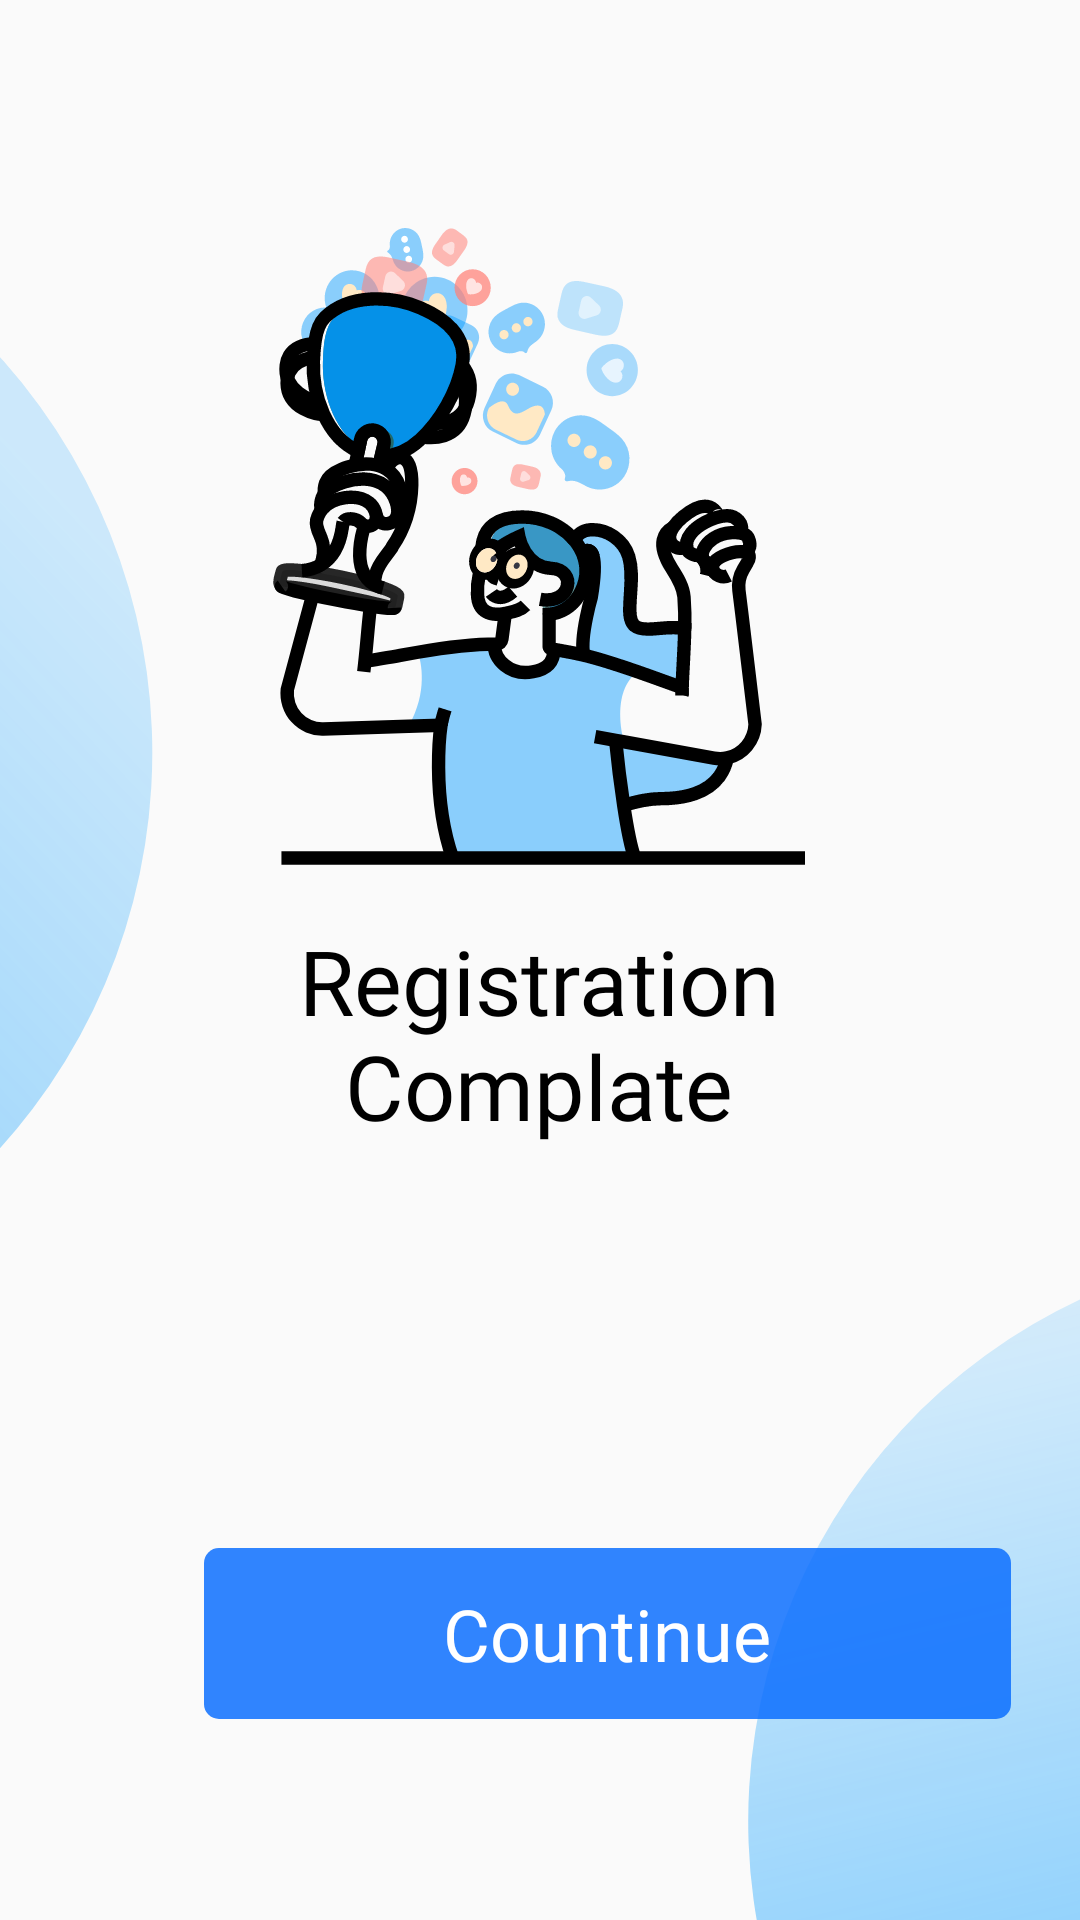

Here is an Android app screen rendered from its layout file. Give the layout XML and the strings, colors and styles it references.
<!-- AndroidManifest.xml: application theme Theme.SwipeFriend -->
<!-- res/layout/activity_registrationcomplate.xml -->
<?xml version="1.0" encoding="utf-8"?>
<androidx.constraintlayout.widget.ConstraintLayout xmlns:android="http://schemas.android.com/apk/res/android"
    xmlns:app="http://schemas.android.com/apk/res-auto"
    xmlns:tools="http://schemas.android.com/tools"
    android:layout_width="match_parent"
    android:layout_height="match_parent"
    tools:context=".registrationcomplate">



    <ImageView
        android:id="@+id/imageView"
        android:layout_width="wrap_content"
        android:layout_height="wrap_content"
        android:layout_marginTop="28dp"
        app:layout_constraintStart_toStartOf="parent"
        app:layout_constraintTop_toTopOf="parent"
        app:srcCompat="@drawable/wheel_1" />

    <ImageView
        android:id="@+id/imageView2"
        android:layout_width="wrap_content"
        android:layout_height="wrap_content"
        app:layout_constraintBottom_toBottomOf="parent"
        app:layout_constraintEnd_toEndOf="parent"
        app:srcCompat="@drawable/wheel_2" />

    <ImageView
        android:id="@+id/imageView3"
        android:layout_width="wrap_content"
        android:layout_height="wrap_content"
        android:layout_marginTop="76dp"
        app:layout_constraintEnd_toEndOf="parent"
        app:layout_constraintHorizontal_bias="0.497"
        app:layout_constraintStart_toStartOf="parent"
        app:layout_constraintTop_toTopOf="parent"
        app:srcCompat="@drawable/illustration1" />

    <TextView
        android:id="@+id/textView"
        android:layout_width="230dp"
        android:layout_height="111dp"
        android:fontFamily="@font/poppins_bold"
        android:gravity="center"
        android:text="@string/Registration_Complate"
        android:textColor="#000000"
        android:textColorHighlight="#000000"
        android:textSize="30sp"
        app:layout_constraintEnd_toEndOf="parent"
        app:layout_constraintHorizontal_bias="0.497"
        app:layout_constraintStart_toStartOf="parent"
        app:layout_constraintTop_toBottomOf="@+id/imageView3" />

    <Button
        android:id="@+id/loginbutton"
        android:layout_width="wrap_content"
        android:layout_height="wrap_content"
        android:layout_marginStart="64dp"
        android:layout_marginTop="112dp"
        android:background="@drawable/rectangle_own"
        android:fontFamily="@font/outfit_bold"
        android:text="@string/Countinue"
        android:textAllCaps="false"
        android:textColor="@color/white"
        android:textSize="24sp"
        app:layout_constraintStart_toStartOf="parent"
        app:layout_constraintTop_toBottomOf="@+id/textView" />
</androidx.constraintlayout.widget.ConstraintLayout>
<!-- resources referenced by this layout -->
<resources>
  <color name="white">#FFFFFFFF</color>
  <!-- drawable illustration1: vector/xml drawable (drawable, 38864 chars, omitted) -->
  <!-- drawable rectangle_own (drawable) -->
  <vector xmlns:android="http://schemas.android.com/apk/res/android"
      android:width="277dp"
      android:height="65dp"
      android:viewportWidth="277"
      android:viewportHeight="65">
    <path
        android:pathData="M9,4L268,4A5,5 0,0 1,273 9L273,56A5,5 0,0 1,268 61L9,61A5,5 0,0 1,4 56L4,9A5,5 0,0 1,9 4z"
        android:fillColor="#0B6EFE"
        android:fillAlpha="0.85"/>
  </vector>
  <!-- drawable wheel_1 (drawable) -->
  <vector xmlns:android="http://schemas.android.com/apk/res/android"
      xmlns:aapt="http://schemas.android.com/aapt"
      android:width="81dp"
      android:height="454dp"
      android:viewportWidth="81"
      android:viewportHeight="454">
    <path
        android:pathData="M-193.85,32.29L-191.51,31.73A196.55,196.55 121.55,0 1,45.37 177.15L45.37,177.15A196.55,196.55 121.55,0 1,-100.05 414.04L-102.39,414.59A196.55,196.55 121.55,0 1,-339.27 269.17L-339.27,269.17A196.55,196.55 121.55,0 1,-193.85 32.29z"
        android:fillAlpha="0.39">
      <aapt:attr name="android:fillColor">
        <gradient 
            android:startX="-164.5"
            android:startY="291"
            android:endX="12"
            android:endY="125"
            android:type="linear">
          <item android:offset="0" android:color="#FF0099FF"/>
          <item android:offset="1" android:color="#770099FF"/>
        </gradient>
      </aapt:attr>
    </path>
  </vector>
  <!-- drawable wheel_2 (drawable) -->
  <vector xmlns:android="http://schemas.android.com/apk/res/android"
      xmlns:aapt="http://schemas.android.com/aapt"
      android:width="141dp"
      android:height="254dp"
      android:viewportWidth="141"
      android:viewportHeight="254">
    <path
        android:pathData="M177.73,34.35L188.91,31.67A192,192 111.56,0 1,420.31 173.73L422.43,182.58A192,192 125.2,0 1,280.37 413.98L269.19,416.65A192,192 0,0 1,37.79 274.59L35.67,265.75A192,192 111.56,0 1,177.73 34.35z"
        android:fillAlpha="0.42">
      <aapt:attr name="android:fillColor">
        <gradient 
            android:startX="183.32"
            android:startY="33.01"
            android:endX="274.78"
            android:endY="415.32"
            android:type="linear">
          <item android:offset="0" android:color="#590099FF"/>
          <item android:offset="0.55" android:color="#FF0099FF"/>
        </gradient>
      </aapt:attr>
    </path>
  </vector>
  <string name="Countinue">Countinue</string>
  <string name="Registration_Complate">Registration Complate</string>
  <style name="Theme.SwipeFriend" parent="Base.Theme.SwipeFriend" />
  <style name="Base.Theme.SwipeFriend" parent="Theme.AppCompat.DayNight.NoActionBar">
          
          
          <item name="windowNoTitle">true</item>
          <item name="android:windowFullscreen">true</item>
      </style>
</resources>
